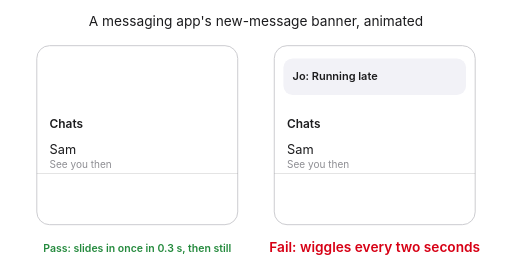
t = 0.00 s
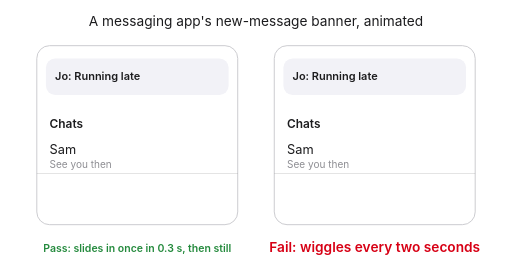
t = 0.60 s
t = 1.30 s: frame unchanged from t = 0.60 s, image omitted
t = 2.00 s: frame unchanged from t = 0.60 s, image omitted
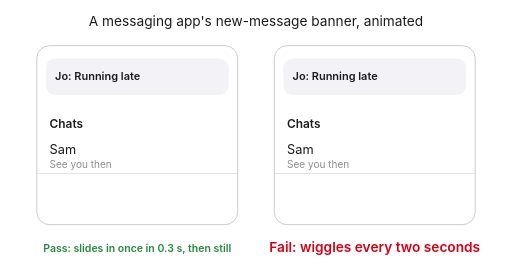
t = 2.60 s
t = 3.30 s: frame unchanged from t = 0.60 s, image omitted

The animated SVG that drew these frames (rendered in a browser with its animation timeline set to each time). Animation: 2 SMIL elements (animateTransform=2); one cycle of 4.00 s, repeats indefinitely.

<svg xmlns="http://www.w3.org/2000/svg" width="560" height="300" viewBox="0 0 560 300" font-family="-apple-system, Helvetica, Arial, sans-serif">
  <title>Motion to catch the eye lasts a quarter to half a second: A messaging app&#x27;s new-message banner, animated</title>
  <desc>Animated, 4-second loop. Left: the banner slides down once in 0.3 s and stays still. Right: the banner wiggles every two seconds.</desc>
  <rect width="560" height="300" fill="#ffffff"/>
  <text x="280" y="28" text-anchor="middle" font-size="15" fill="#1c1c1e">A messaging app&#x27;s new-message banner, animated</text>
  <!-- Pass -->
  <rect x="40" y="50" width="220" height="196" rx="14" fill="#ffffff" stroke="#c7c7cc" stroke-width="1"/>
  <clipPath id="cp217"><rect x="40" y="50" width="220" height="196" rx="14"/></clipPath>
  <g clip-path="url(#cp217)"><g transform="translate(150 84)"><g><animateTransform attributeName="transform" type="translate" values="0 -60;0 0;0 0" keyTimes="0;0.075;1" dur="4s" repeatCount="indefinite"/><rect x="-100" y="-20" width="200" height="40" rx="10" fill="#f2f2f7"/><text x="-90" y="4" font-size="12" font-weight="600" fill="#1c1c1e">Jo: Running late</text></g></g></g>
  <text x="54" y="140" font-size="13" font-weight="600" fill="#1c1c1e">Chats</text>
  <text x="54" y="169" font-size="14" fill="#1c1c1e">Sam</text>
  <text x="54" y="184" font-size="11" fill="#8e8e93">See you then</text>
  <line x1="40" y1="190" x2="260" y2="190" stroke="rgb(0 0 0 / 0.12)" stroke-width="1"/>
  <!-- Fail -->
  <rect x="300" y="50" width="220" height="196" rx="14" fill="#ffffff" stroke="#c7c7cc" stroke-width="1"/>
  <clipPath id="cf217"><rect x="300" y="50" width="220" height="196" rx="14"/></clipPath>
  <g clip-path="url(#cf217)"><g transform="translate(410 84)"><g><animateTransform attributeName="transform" type="rotate" values="0;-6;6;-6;6;0;0;-6;6;-6;6;0;0" keyTimes="0;0.03;0.06;0.09;0.12;0.15;0.5;0.53;0.56;0.59;0.62;0.65;1" dur="4s" repeatCount="indefinite"/><rect x="-100" y="-20" width="200" height="40" rx="10" fill="#f2f2f7"/><text x="-90" y="4" font-size="12" font-weight="600" fill="#1c1c1e">Jo: Running late</text></g></g></g>
  <text x="314" y="140" font-size="13" font-weight="600" fill="#1c1c1e">Chats</text>
  <text x="314" y="169" font-size="14" fill="#1c1c1e">Sam</text>
  <text x="314" y="184" font-size="11" fill="#8e8e93">See you then</text>
  <line x1="300" y1="190" x2="520" y2="190" stroke="rgb(0 0 0 / 0.12)" stroke-width="1"/>
  <text x="150" y="276" text-anchor="middle" font-size="11.5" font-weight="600" fill="#248a3d">Pass: slides in once in 0.3 s, then still</text>
  <text x="410" y="276" text-anchor="middle" font-size="15" font-weight="600" fill="#d70015">Fail: wiggles every two seconds</text>
</svg>
